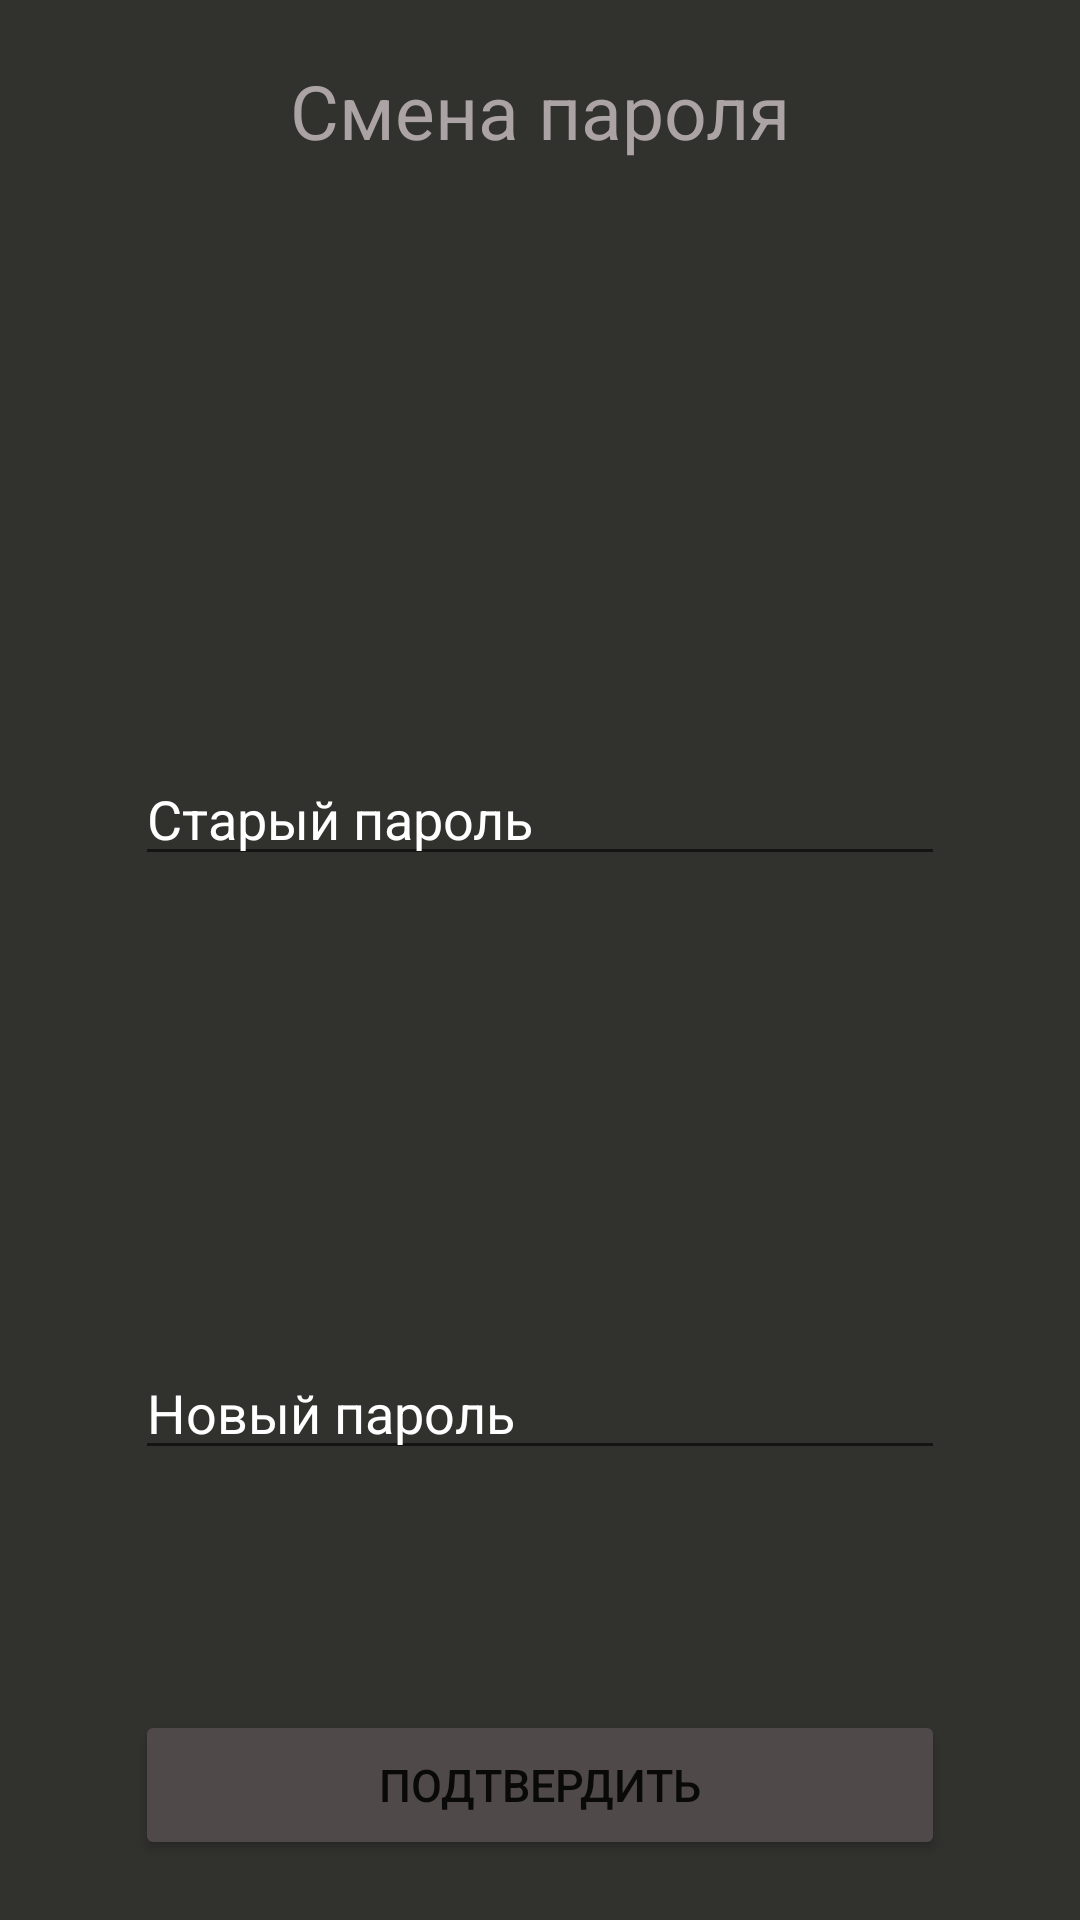

Android layout source for this screen:
<!-- AndroidManifest.xml: application theme Theme.DD_App -->
<!-- res/layout/dialog_fragment_upd_psw_account.xml -->
<?xml version="1.0" encoding="utf-8"?>
<androidx.constraintlayout.widget.ConstraintLayout
    xmlns:android="http://schemas.android.com/apk/res/android"
    xmlns:app="http://schemas.android.com/apk/res-auto"
    android:layout_width="match_parent"
    android:layout_height="match_parent"
    android:background="#31322E">

    <TextView
        android:id="@+id/title"
        android:layout_width="200dp"
        android:layout_height="wrap_content"
        android:layout_marginTop="20dp"
        android:text="@string/change_password"
        android:textAlignment="center"
        android:textColor="#ACA4A4"
        android:textSize="25sp"
        app:layout_constraintEnd_toEndOf="parent"
        app:layout_constraintStart_toStartOf="parent"
        app:layout_constraintTop_toTopOf="parent" />

    <EditText
        android:id="@+id/old_password"
        android:layout_width="270dp"
        android:layout_height="wrap_content"
        android:layout_marginStart="20dp"
        android:layout_marginEnd="20dp"
        android:layout_marginTop="50dp"
        android:layout_marginBottom="10dp"
        android:textColorHint="@color/white"
        android:autofillHints="@string/old_password"
        android:hint="@string/old_password"
        android:inputType="textPassword"
        android:selectAllOnFocus="true"
        android:textColor="@color/white"
        app:layout_constraintBottom_toTopOf="@+id/new_password"
        app:layout_constraintEnd_toEndOf="parent"
        app:layout_constraintStart_toStartOf="parent"
        app:layout_constraintTop_toBottomOf="@+id/title" />

    <EditText
        android:id="@+id/new_password"
        android:layout_width="270dp"
        android:layout_height="wrap_content"
        android:layout_marginStart="20dp"
        android:layout_marginEnd="20dp"
        android:layout_marginBottom="80dp"
        android:textColorHint="@color/white"
        android:autofillHints="@string/new_password"
        android:hint="@string/new_password"
        android:imeOptions="actionDone"
        android:textColor="@color/white"
        android:inputType="textPassword"
        android:selectAllOnFocus="true"
        app:layout_constraintBottom_toTopOf="@+id/conf_btn"
        app:layout_constraintEnd_toEndOf="parent"
        app:layout_constraintStart_toStartOf="parent" />

    <Button
        android:id="@+id/conf_btn"
        android:layout_width="270dp"
        android:layout_height="50dp"
        android:layout_marginTop="40dp"
        android:layout_marginStart="20dp"
        android:layout_marginEnd="20dp"
        android:layout_marginBottom="20dp"
        android:backgroundTint="#504949"
        android:text="@string/change_password_btn"
        android:textSize="15sp"
        app:layout_constraintBottom_toBottomOf="parent"
        app:layout_constraintEnd_toEndOf="parent"
        app:layout_constraintStart_toStartOf="parent" />

</androidx.constraintlayout.widget.ConstraintLayout>
<!-- resources referenced by this layout -->
<resources>
  <string name="change_password">Смена пароля</string>
  <string name="change_password_btn">Подтвердить</string>
  <string name="new_password">Новый пароль</string>
  <string name="old_password">Старый пароль</string>
  <style name="Theme.DD_App" parent="Theme.MaterialComponents.DayNight.NoActionBar">
          
          <item name="colorPrimary">@color/purple_500</item>
          <item name="colorPrimaryVariant">#1E1E1D</item>
          <item name="colorOnPrimary">@color/white</item>
          
          <item name="colorSecondary">@color/teal_200</item>
          <item name="colorSecondaryVariant">@color/teal_700</item>
          <item name="colorOnSecondary">@color/black</item>
          
          <item name="android:statusBarColor" tools:targetApi="l">?attr/colorPrimaryVariant</item>
          
      </style>
  <!-- not gathered from this repository: default colours our renderer supplied (Android Studio template values) -->
  <color name="purple_500">#FF6200EE</color>
  <color name="teal_200">#FF03DAC5</color>
  <color name="teal_700">#FF018786</color>
  <color name="black">#FF000000</color>
  <color name="white">#FFFFFFFF</color>
</resources>
